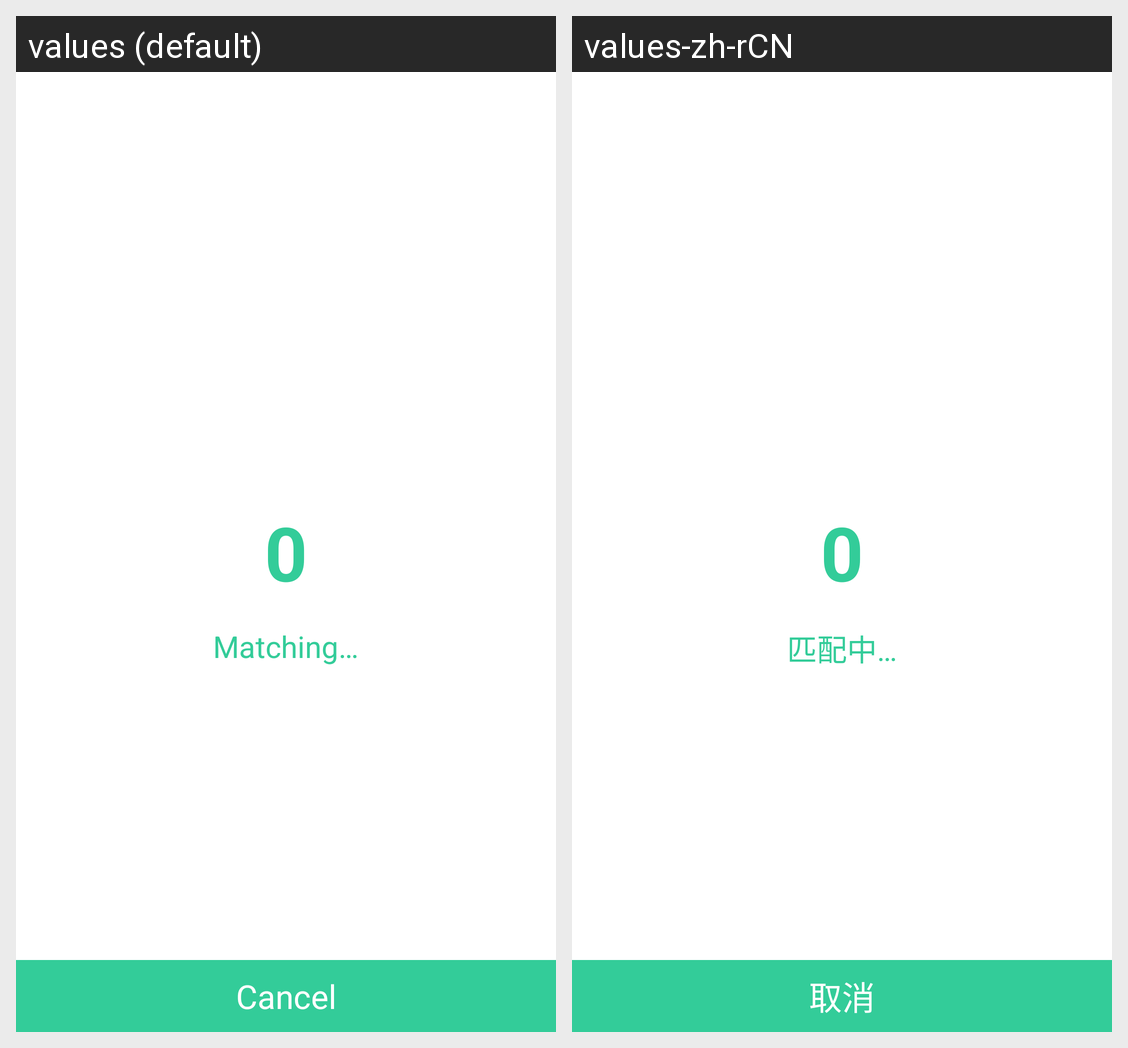

Locale-by-locale string values for the Android screen shown in this grid:
Android screen res/layout/activity_waitingformatchpage.xml rendered under 2 locales, left to right: values (default), values-zh-rCN. Device: Nexus 5 (rendered at 1080×1920; each locale shown at half size, 540×960, under a caption strip naming it); theme AppTheme.
Strings drawn on this screen, with the default value and each locale's value (text and hints the layout hard-codes, and strings that could not be matched under every locale, appear in the picture but are not listed):

waitformatch_counterstart
  values: 0
  values-zh-rCN: 0

waitformatch_counternote
  values: Matching…
  values-zh-rCN: 匹配中…

waitformatch_cancelbtn
  values: Cancel
  values-zh-rCN: 取消
